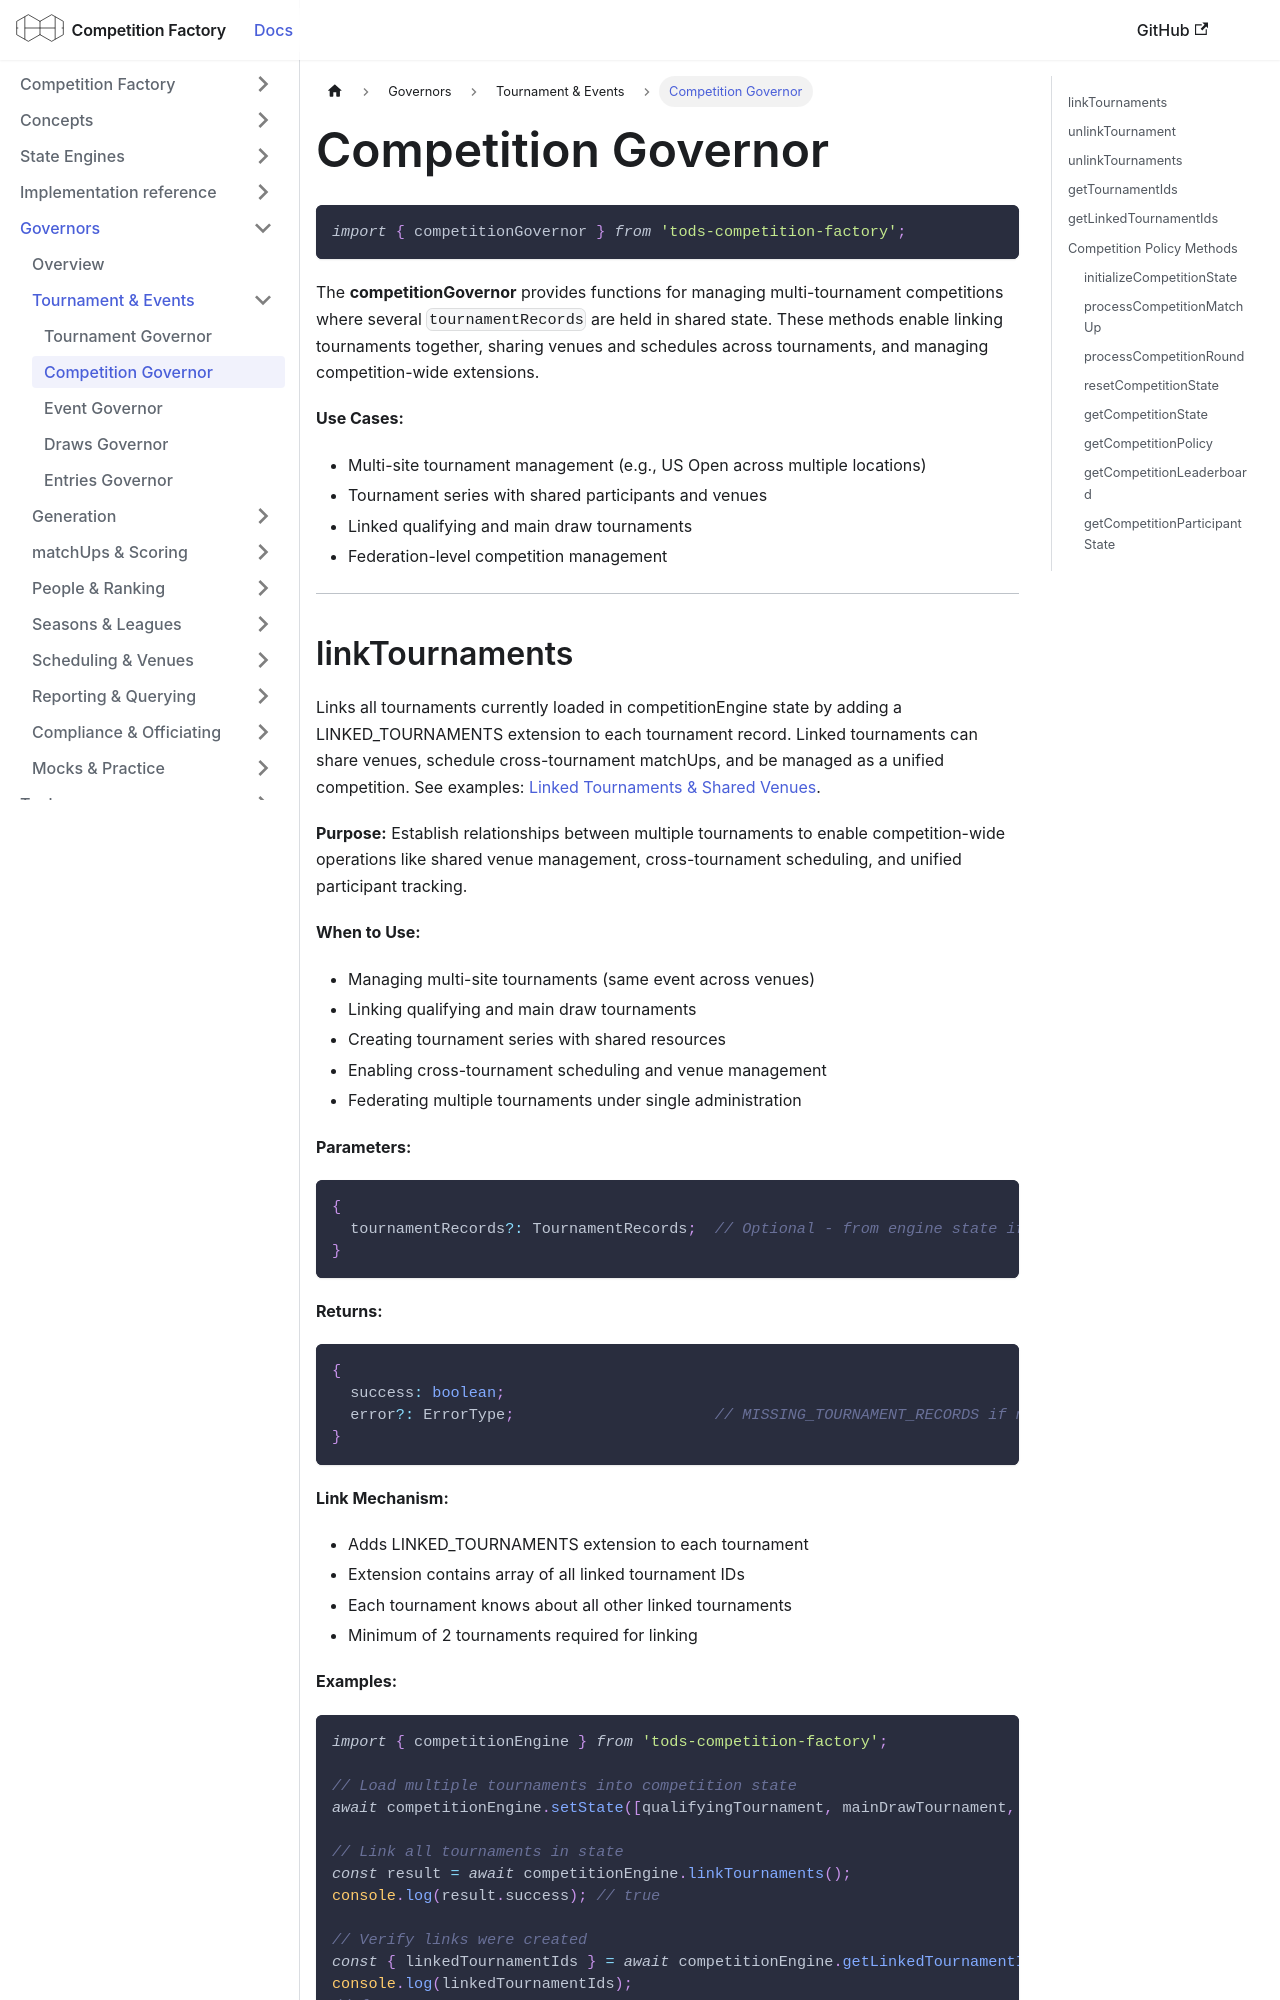

repository: CourtHive/competition-factory · page: docs/governors/competition-governor/index.html · generator: docusaurus

---
title: Competition Governor
---

```js
import { competitionGovernor } from 'tods-competition-factory';
```

The **competitionGovernor** provides functions for managing multi-tournament competitions where several `tournamentRecords` are held in shared state. These methods enable linking tournaments together, sharing venues and schedules across tournaments, and managing competition-wide extensions.

**Use Cases:**

- Multi-site tournament management (e.g., US Open across multiple locations)
- Tournament series with shared participants and venues
- Linked qualifying and main draw tournaments
- Federation-level competition management

---
